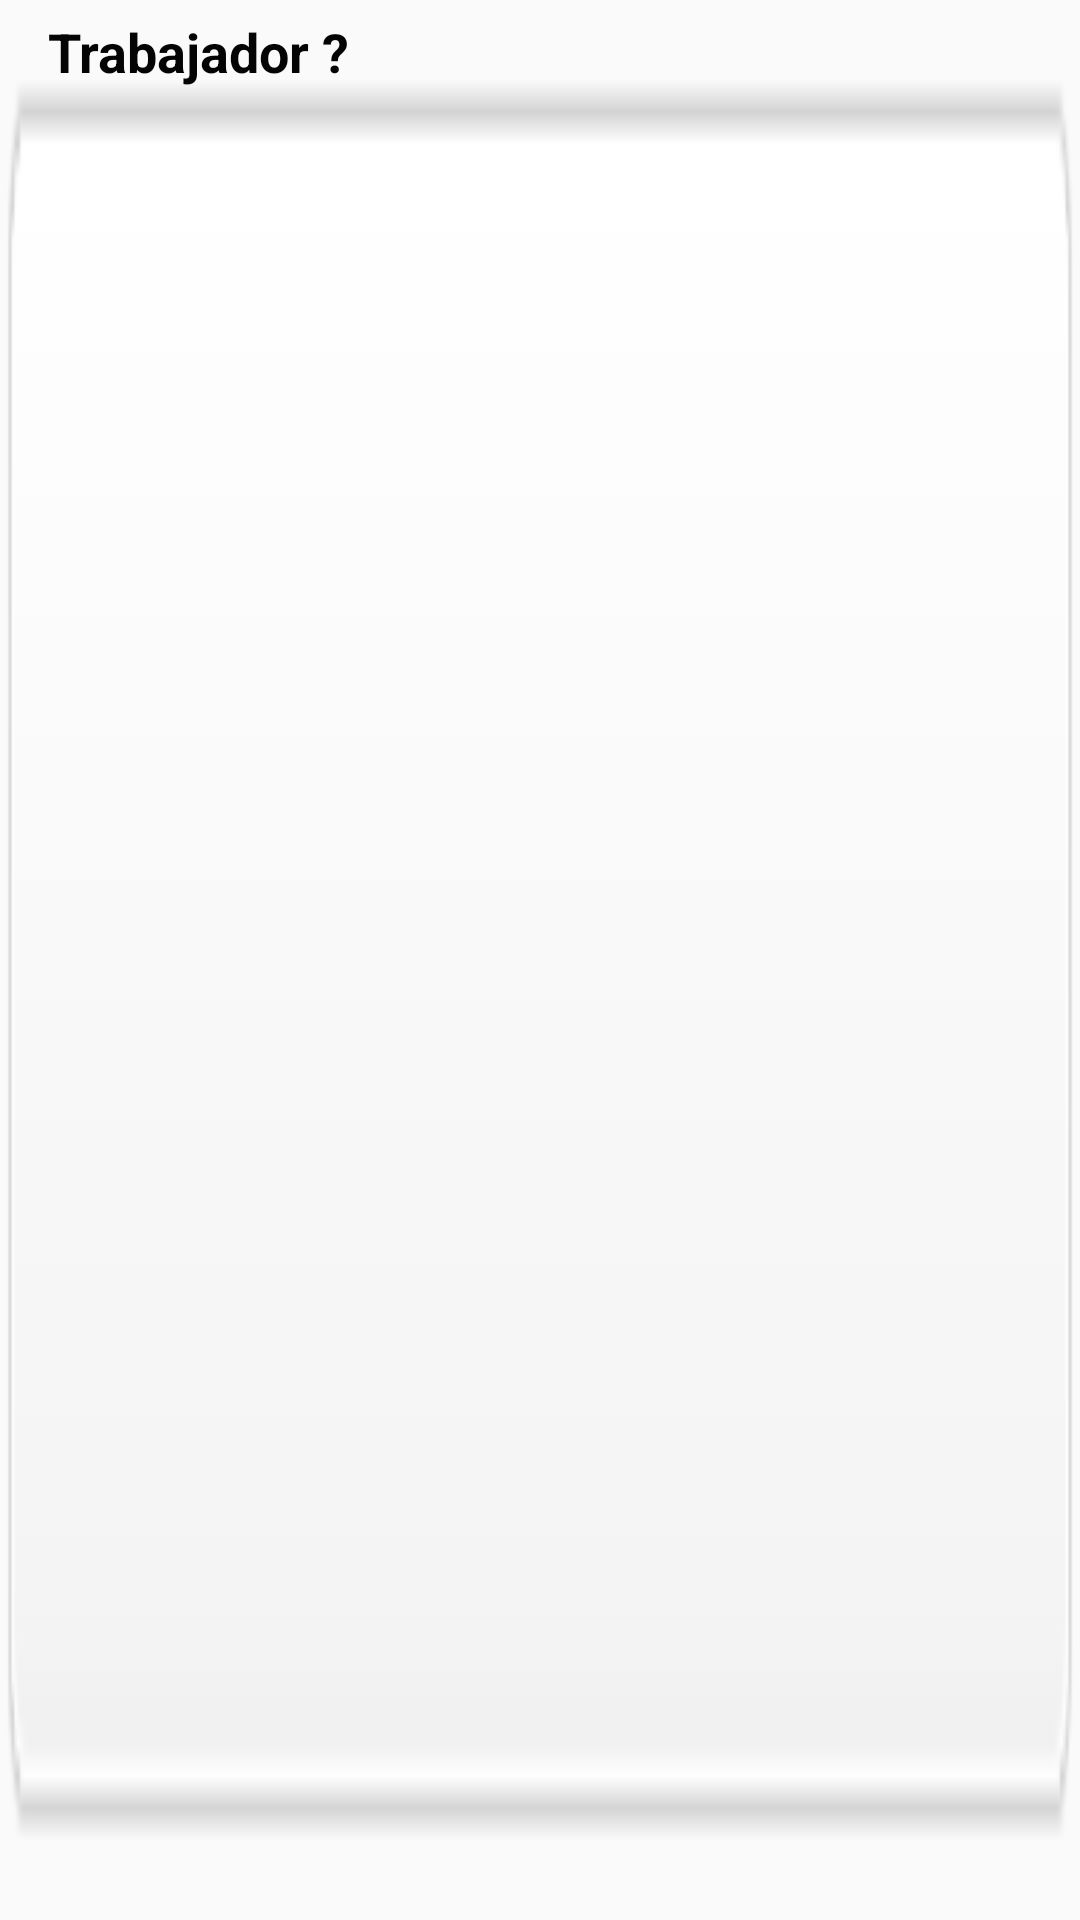

This screen was rendered from an Android layout file. Write that file and the resources it references.
<!-- AndroidManifest.xml: application theme AppTheme -->
<!-- res/layout/list_row_asistentes_ingreso.xml -->
<?xml version="1.0" encoding="utf-8"?>

<RelativeLayout xmlns:android="http://schemas.android.com/apk/res/android"
    android:layout_width="fill_parent"
    android:layout_height="wrap_content"
    android:background="@drawable/bg_list_item"
    android:orientation="horizontal"
    android:padding="5dip" >
     <LinearLayout
        android:id="@+id/thumbnail"
        android:layout_width="wrap_content"
        android:layout_height="wrap_content"
        android:layout_alignParentLeft="true"
        android:layout_marginRight="5dip"
        android:gravity="center_vertical"
        android:padding="3dip" >
        
         
         <ImageView
            android:id="@+id/list_image_2"
            android:layout_width="wrap_content"
            android:layout_height="wrap_content"
            android:layout_gravity="center_vertical"
            android:contentDescription="@null"
            android:src="@drawable/ico_chk" />
         
         
    </LinearLayout>
    <TextView
        android:id="@+id/title"
        android:layout_width="wrap_content"
        android:layout_height="wrap_content"
        android:layout_alignTop="@+id/thumbnail"
        android:layout_toLeftOf="@+id/imageButton1"
        android:layout_toRightOf="@+id/thumbnail"
        android:text="Trabajador ?"
        android:textColor="#040404"
        android:textSize="18dip"
        android:textStyle="bold"
        android:typeface="sans" />
    <TextView
        android:id="@+id/artist"
        android:layout_width="fill_parent"
        android:layout_height="wrap_content"
        android:layout_below="@id/title"
        android:layout_marginTop="1dip"
        android:layout_toLeftOf="@+id/imageButton1"
        android:layout_toRightOf="@+id/thumbnail"
        android:text=""
        android:textColor="#343434"
        android:textSize="12dip" />
</RelativeLayout>
<!-- resources referenced by this layout -->
<resources>
  <!-- drawable bg_list_item: png bitmap (drawable, 868 bytes) -->
  <style name="AppTheme" parent="Theme.AppCompat.Light.NoActionBar">
          
          <item name="colorPrimary">@color/colorPrimary</item>
          <item name="colorPrimaryDark">@color/colorPrimaryDark</item>
          <item name="colorAccent">@color/colorAccent</item>
      </style>
  <color name="colorPrimary">#3F51B5</color>
  <color name="colorPrimaryDark">#303F9F</color>
  <color name="colorAccent">#FF4081</color>
</resources>
